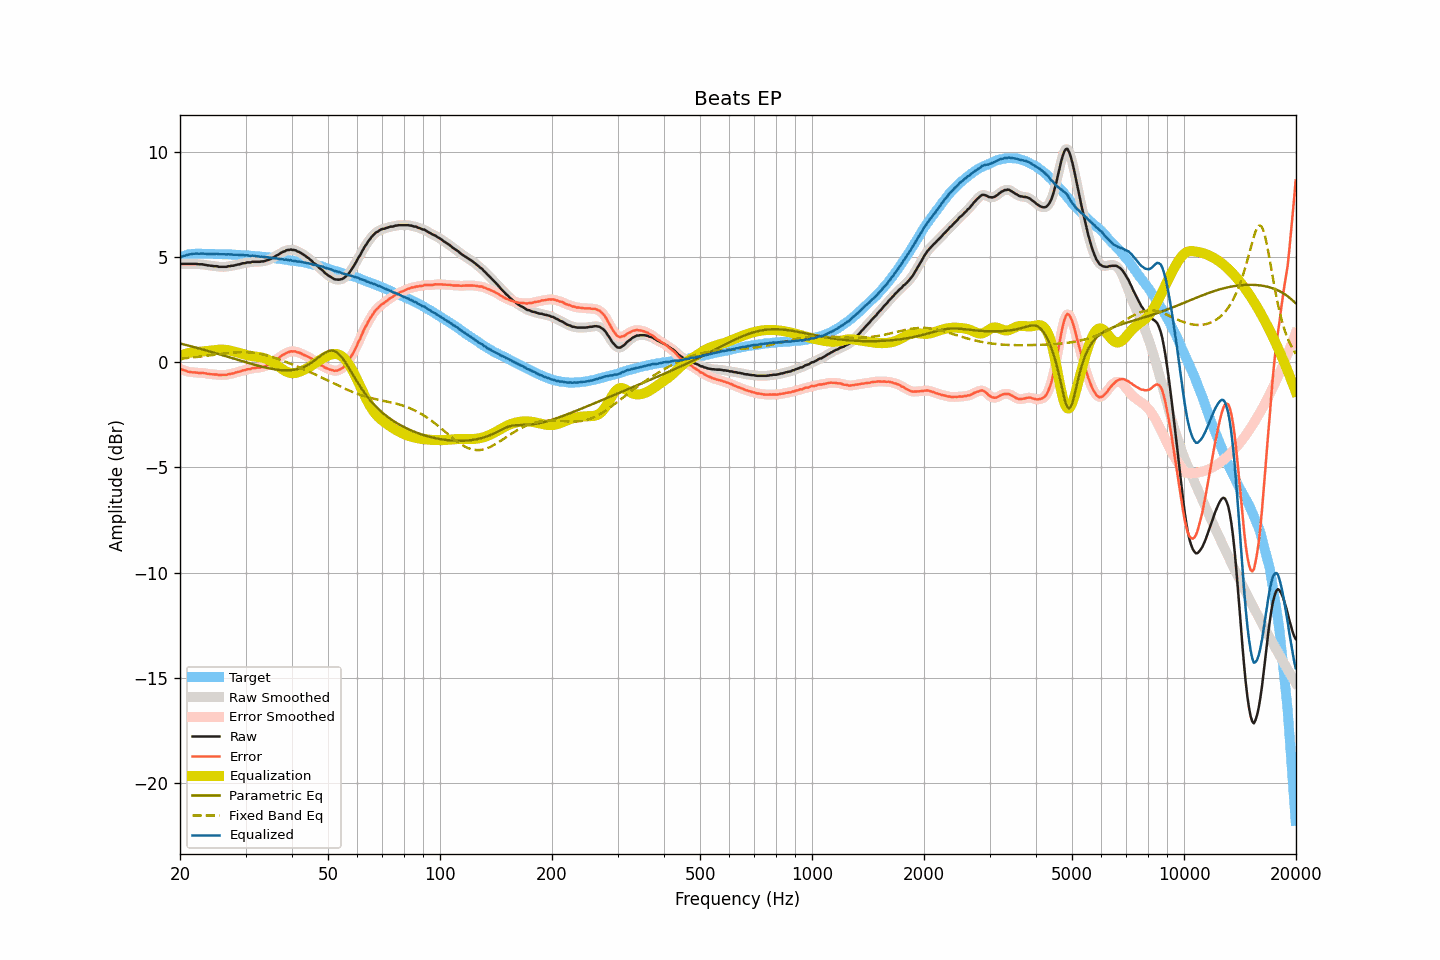

The table this chart was drawn from, first rows:
frequency, raw, smoothed, error, error_smoothed, equalization, parametric_eq, fixed_band_eq, equalized_raw, equalized_smoothed, target
20.00, 4.68, 4.68, -0.31, -0.31, 0.31, 0.89, 0.18, 4.99, 4.99, 4.99
20.20, 4.68, 4.68, -0.34, -0.34, 0.34, 0.87, 0.18, 5.02, 5.02, 5.02
20.40, 4.68, 4.68, -0.37, -0.37, 0.37, 0.86, 0.19, 5.05, 5.05, 5.05
20.61, 4.68, 4.68, -0.39, -0.39, 0.39, 0.84, 0.20, 5.07, 5.07, 5.07
20.81, 4.68, 4.68, -0.42, -0.42, 0.41, 0.82, 0.20, 5.09, 5.09, 5.10
21.02, 4.68, 4.68, -0.45, -0.44, 0.43, 0.80, 0.21, 5.11, 5.11, 5.13
21.23, 4.68, 4.68, -0.46, -0.46, 0.45, 0.78, 0.22, 5.13, 5.13, 5.14
21.44, 4.68, 4.68, -0.47, -0.47, 0.47, 0.76, 0.22, 5.14, 5.14, 5.15
21.66, 4.68, 4.68, -0.48, -0.47, 0.48, 0.74, 0.23, 5.16, 5.16, 5.16
21.87, 4.68, 4.68, -0.48, -0.48, 0.48, 0.72, 0.24, 5.16, 5.16, 5.16
22.09, 4.68, 4.67, -0.49, -0.49, 0.49, 0.70, 0.25, 5.17, 5.16, 5.17
22.31, 4.67, 4.67, -0.50, -0.50, 0.49, 0.68, 0.26, 5.16, 5.16, 5.17
22.54, 4.66, 4.66, -0.51, -0.50, 0.50, 0.66, 0.27, 5.16, 5.16, 5.17
22.76, 4.66, 4.66, -0.51, -0.50, 0.51, 0.63, 0.28, 5.16, 5.16, 5.17
22.99, 4.66, 4.65, -0.50, -0.51, 0.51, 0.61, 0.28, 5.17, 5.17, 5.16
23.22, 4.64, 4.64, -0.52, -0.52, 0.52, 0.59, 0.29, 5.16, 5.16, 5.16
23.45, 4.63, 4.63, -0.53, -0.53, 0.53, 0.57, 0.30, 5.16, 5.16, 5.16
23.69, 4.61, 4.61, -0.55, -0.54, 0.54, 0.55, 0.31, 5.15, 5.15, 5.16
23.92, 4.61, 4.60, -0.55, -0.55, 0.55, 0.53, 0.32, 5.16, 5.15, 5.16
24.16, 4.59, 4.59, -0.57, -0.56, 0.56, 0.50, 0.33, 5.15, 5.15, 5.16
24.40, 4.59, 4.58, -0.57, -0.57, 0.57, 0.48, 0.34, 5.16, 5.15, 5.16
24.65, 4.57, 4.58, -0.58, -0.57, 0.58, 0.46, 0.35, 5.15, 5.15, 5.15
24.89, 4.57, 4.57, -0.58, -0.58, 0.59, 0.44, 0.36, 5.15, 5.15, 5.15
25.14, 4.57, 4.56, -0.58, -0.59, 0.59, 0.41, 0.38, 5.16, 5.15, 5.15
25.39, 4.54, 4.55, -0.61, -0.60, 0.60, 0.39, 0.39, 5.14, 5.14, 5.15
25.65, 4.54, 4.54, -0.61, -0.60, 0.60, 0.37, 0.40, 5.14, 5.14, 5.15
25.91, 4.54, 4.54, -0.60, -0.60, 0.60, 0.35, 0.41, 5.14, 5.14, 5.14
26.16, 4.54, 4.54, -0.60, -0.60, 0.60, 0.32, 0.41, 5.14, 5.13, 5.14
26.43, 4.54, 4.54, -0.60, -0.60, 0.59, 0.30, 0.42, 5.13, 5.13, 5.14
26.69, 4.54, 4.55, -0.60, -0.59, 0.59, 0.28, 0.43, 5.12, 5.13, 5.14
26.96, 4.57, 4.56, -0.57, -0.57, 0.57, 0.25, 0.44, 5.14, 5.13, 5.14
27.23, 4.57, 4.57, -0.56, -0.56, 0.56, 0.23, 0.45, 5.13, 5.13, 5.13
27.50, 4.59, 4.58, -0.54, -0.54, 0.54, 0.21, 0.46, 5.13, 5.13, 5.13
27.77, 4.59, 4.59, -0.53, -0.52, 0.52, 0.18, 0.46, 5.11, 5.12, 5.12
28.05, 4.61, 4.61, -0.51, -0.50, 0.50, 0.16, 0.47, 5.11, 5.11, 5.12
28.33, 4.63, 4.63, -0.48, -0.48, 0.48, 0.14, 0.47, 5.11, 5.11, 5.11
28.62, 4.65, 4.64, -0.46, -0.46, 0.46, 0.11, 0.48, 5.11, 5.10, 5.11
28.90, 4.66, 4.66, -0.45, -0.44, 0.44, 0.09, 0.48, 5.10, 5.10, 5.11
29.19, 4.68, 4.68, -0.42, -0.42, 0.42, 0.07, 0.48, 5.10, 5.10, 5.10
29.48, 4.71, 4.70, -0.39, -0.40, 0.40, 0.05, 0.48, 5.10, 5.09, 5.10
29.78, 4.71, 4.72, -0.38, -0.37, 0.38, 0.02, 0.48, 5.08, 5.09, 5.09
30.08, 4.73, 4.73, -0.36, -0.35, 0.36, 0.00, 0.48, 5.08, 5.09, 5.09
30.38, 4.75, 4.74, -0.33, -0.34, 0.34, -0.02, 0.48, 5.09, 5.08, 5.08
30.68, 4.75, 4.75, -0.33, -0.32, 0.32, -0.04, 0.47, 5.07, 5.07, 5.08
30.99, 4.75, 4.76, -0.32, -0.31, 0.31, -0.07, 0.47, 5.05, 5.07, 5.07
31.30, 4.78, 4.77, -0.28, -0.29, 0.29, -0.09, 0.46, 5.07, 5.06, 5.06
31.61, 4.78, 4.78, -0.28, -0.27, 0.28, -0.11, 0.45, 5.06, 5.06, 5.06
31.93, 4.78, 4.78, -0.27, -0.26, 0.27, -0.13, 0.44, 5.05, 5.05, 5.05
32.24, 4.78, 4.78, -0.26, -0.26, 0.26, -0.15, 0.43, 5.04, 5.04, 5.04
32.57, 4.78, 4.78, -0.26, -0.25, 0.25, -0.17, 0.41, 5.03, 5.03, 5.04
32.89, 4.78, 4.78, -0.25, -0.24, 0.24, -0.19, 0.40, 5.02, 5.02, 5.03
33.22, 4.80, 4.79, -0.22, -0.23, 0.23, -0.21, 0.38, 5.02, 5.02, 5.02
33.55, 4.80, 4.80, -0.22, -0.21, 0.21, -0.23, 0.37, 5.00, 5.01, 5.02
33.89, 4.82, 4.82, -0.19, -0.18, 0.18, -0.25, 0.35, 5.00, 5.00, 5.01
34.23, 4.85, 4.84, -0.15, -0.16, 0.15, -0.26, 0.33, 5.00, 4.99, 5.00
34.57, 4.87, 4.87, -0.12, -0.12, 0.11, -0.28, 0.31, 4.98, 4.98, 4.99
34.92, 4.90, 4.90, -0.08, -0.08, 0.07, -0.30, 0.28, 4.97, 4.97, 4.98
35.27, 4.94, 4.94, -0.03, -0.03, 0.02, -0.31, 0.26, 4.96, 4.96, 4.97
35.62, 4.98, 4.98, 0.02, 0.03, -0.03, -0.32, 0.24, 4.95, 4.96, 4.96
35.97, 5.03, 5.03, 0.08, 0.08, -0.08, -0.34, 0.21, 4.95, 4.95, 4.95
... 635 more rows
